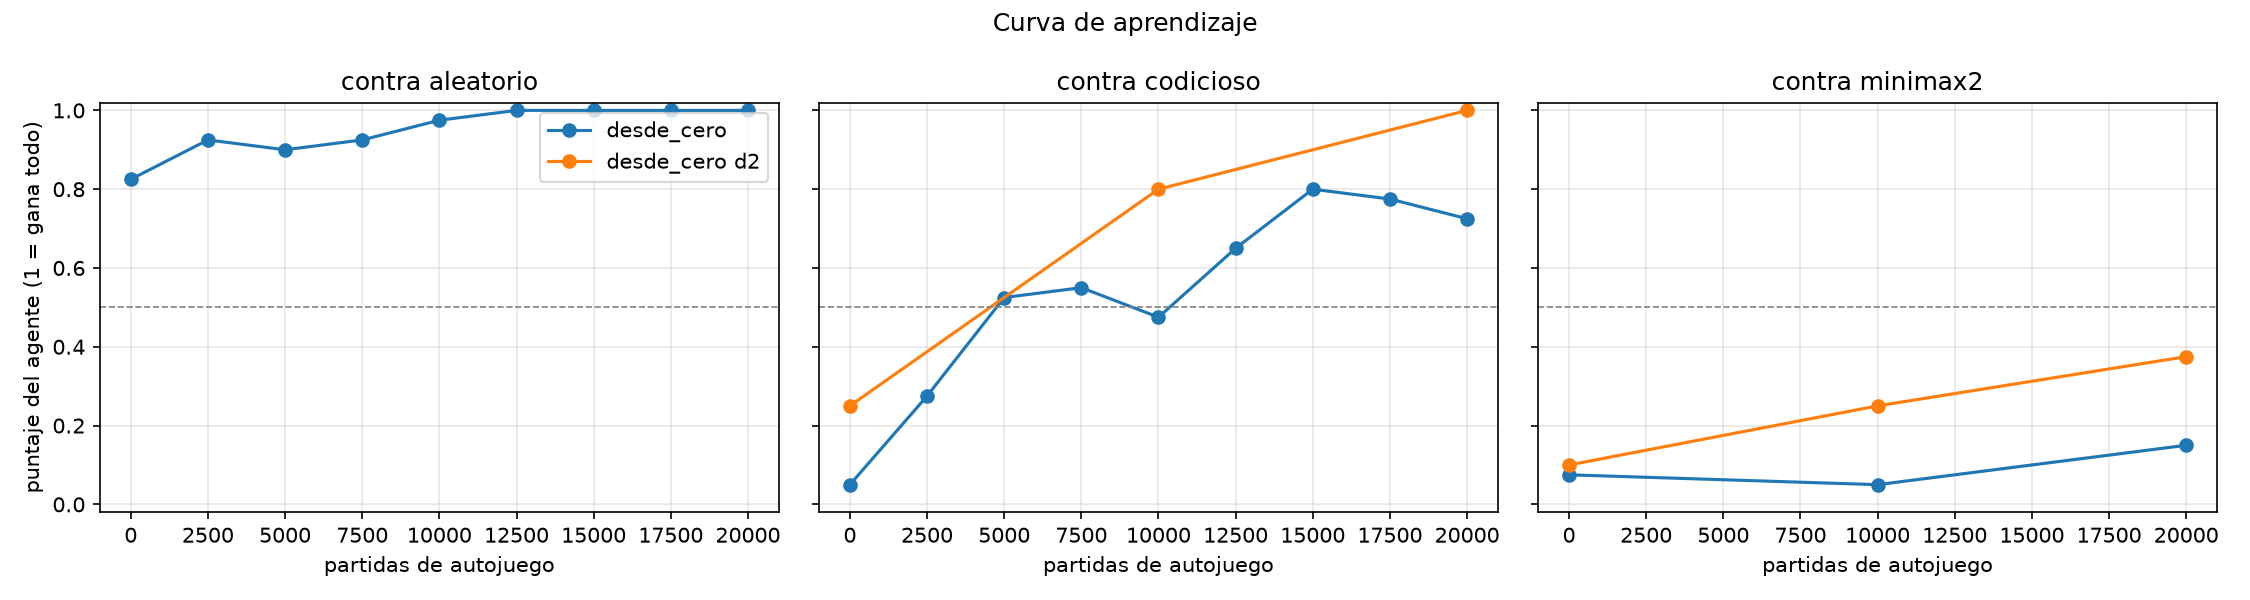

The table this chart was drawn from, first rows:
checkpoint, partidas_entrenadas, puntaje_aleatorio, elo_vs_aleatorio, puntaje_codicioso, elo_vs_codicioso, puntaje_minimax2, elo_vs_minimax2
ck_000000.pt, 0, 0.825, 269, 0.05, -512, 0.075, -436
ck_002500.pt, 2500, 0.925, 436, 0.275, -168, , 
ck_005000.pt, 5000, 0.9, 382, 0.525, 17, , 
ck_007500.pt, 7500, 0.925, 436, 0.55, 35, , 
ck_010000.pt, 10000, 0.975, 636, 0.475, -17, 0.05, -512
ck_012500.pt, 12500, 1.0, 636, 0.65, 108, , 
ck_015000.pt, 15000, 1.0, 636, 0.8, 241, , 
ck_017500.pt, 17500, 1.0, 636, 0.775, 215, , 
ck_020000.pt, 20000, 1.0, 636, 0.725, 168, 0.15, -301
